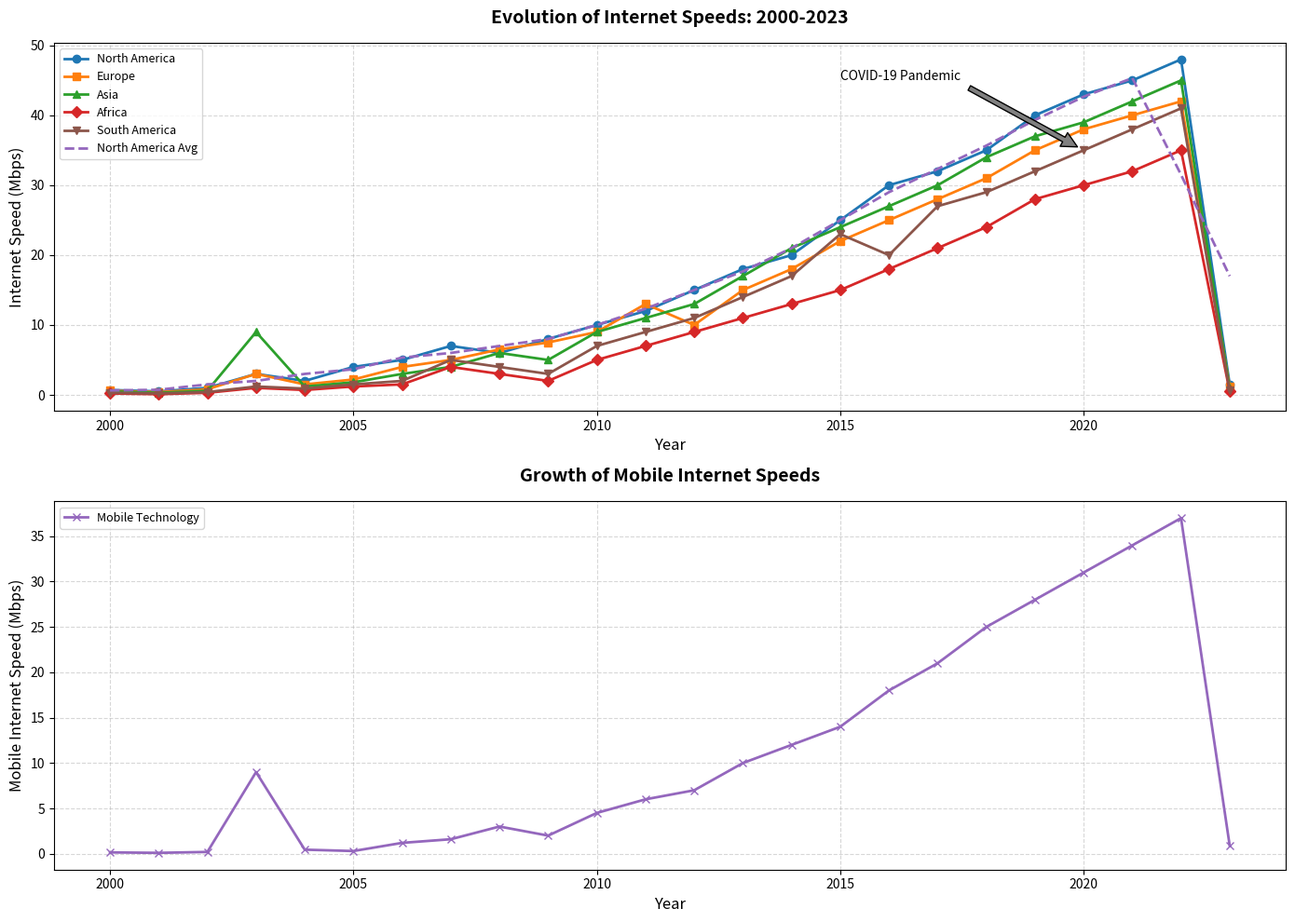

The script that saved this image:
import matplotlib.pyplot as plt
import numpy as np
from scipy.ndimage import uniform_filter1d

years = np.arange(2000, 2024)
north_america_speeds = [0.7, 0.5, 1, 3, 2, 4, 5, 7, 6, 8, 10, 12, 15, 18, 20, 25, 30, 32, 35, 40, 43, 45, 48, 1.5]
europe_speeds = [0.6, 0.4, 0.8, 3, 1.5, 2.2, 4, 5, 6.5, 7.5, 9, 13, 10, 15, 18, 22, 25, 28, 31, 35, 38, 40, 42, 1.2]
asia_speeds = [0.5, 0.3, 0.6, 9, 1.2, 1.8, 3, 4, 6, 5, 9, 11, 13, 17, 21, 24, 27, 30, 34, 37, 39, 42, 45, 0.9]
africa_speeds = [0.2, 0.1, 0.3, 1, 0.7, 1.2, 1.5, 4, 3, 2, 5, 7, 9, 11, 13, 15, 18, 21, 24, 28, 30, 32, 35, 0.5]
south_america_speeds = [0.3, 0.2, 0.4, 1.2, 0.9, 1.5, 2, 5, 4, 3, 7, 9, 11, 14, 17, 23, 20, 27, 29, 32, 35, 38, 41, 0.6]
mobile_speeds = [0.15, 0.1, 0.2, 9, 0.45, 0.3, 1.2, 1.6, 3, 2, 4.5, 6, 7, 10, 12, 14, 18, 21, 25, 28, 31, 34, 37, 0.9]

fig, axs = plt.subplots(nrows=2, ncols=1, figsize=(14, 10))

colors = ['#ff7f0e', '#9467bd', '#d62728', '#8c564b', '#1f77b4', '#2ca02c']

axs[0].plot(years, north_america_speeds, marker='o', color=colors[4], label='North America', linewidth=2)
axs[0].plot(years, europe_speeds, marker='s', color=colors[0], label='Europe', linewidth=2)
axs[0].plot(years, asia_speeds, marker='^', color=colors[5], label='Asia', linewidth=2)
axs[0].plot(years, africa_speeds, marker='D', color=colors[2], label='Africa', linewidth=2)
axs[0].plot(years, south_america_speeds, marker='v', color=colors[3], label='South America', linewidth=2)

na_moving_avg = uniform_filter1d(north_america_speeds, size=3)
axs[0].plot(years, na_moving_avg, linestyle='--', color=colors[1], label='North America Avg', linewidth=2)

axs[0].annotate('COVID-19 Pandemic', xy=(2020, 35), xytext=(2015, 45),
                arrowprops=dict(facecolor='gray', shrink=0.05), fontsize=10, fontstyle='italic')

axs[0].set_title('Evolution of Internet Speeds: 2000-2023', fontsize=14, fontweight='bold', pad=15)
axs[0].set_xlabel('Year', fontsize=12)
axs[0].set_ylabel('Internet Speed (Mbps)', fontsize=12)
axs[0].grid(visible=True, linestyle='--', alpha=0.5)
axs[0].legend(loc='upper left', fontsize=9)

axs[1].plot(years, mobile_speeds, marker='x', color=colors[1], label='Mobile Technology', linewidth=2)
axs[1].set_title('Growth of Mobile Internet Speeds', fontsize=14, fontweight='bold', pad=15)
axs[1].set_xlabel('Year', fontsize=12)
axs[1].set_ylabel('Mobile Internet Speed (Mbps)', fontsize=12)
axs[1].grid(visible=True, linestyle='--', alpha=0.5)
axs[1].legend(loc='upper left', fontsize=9)

plt.tight_layout()
plt.show()
